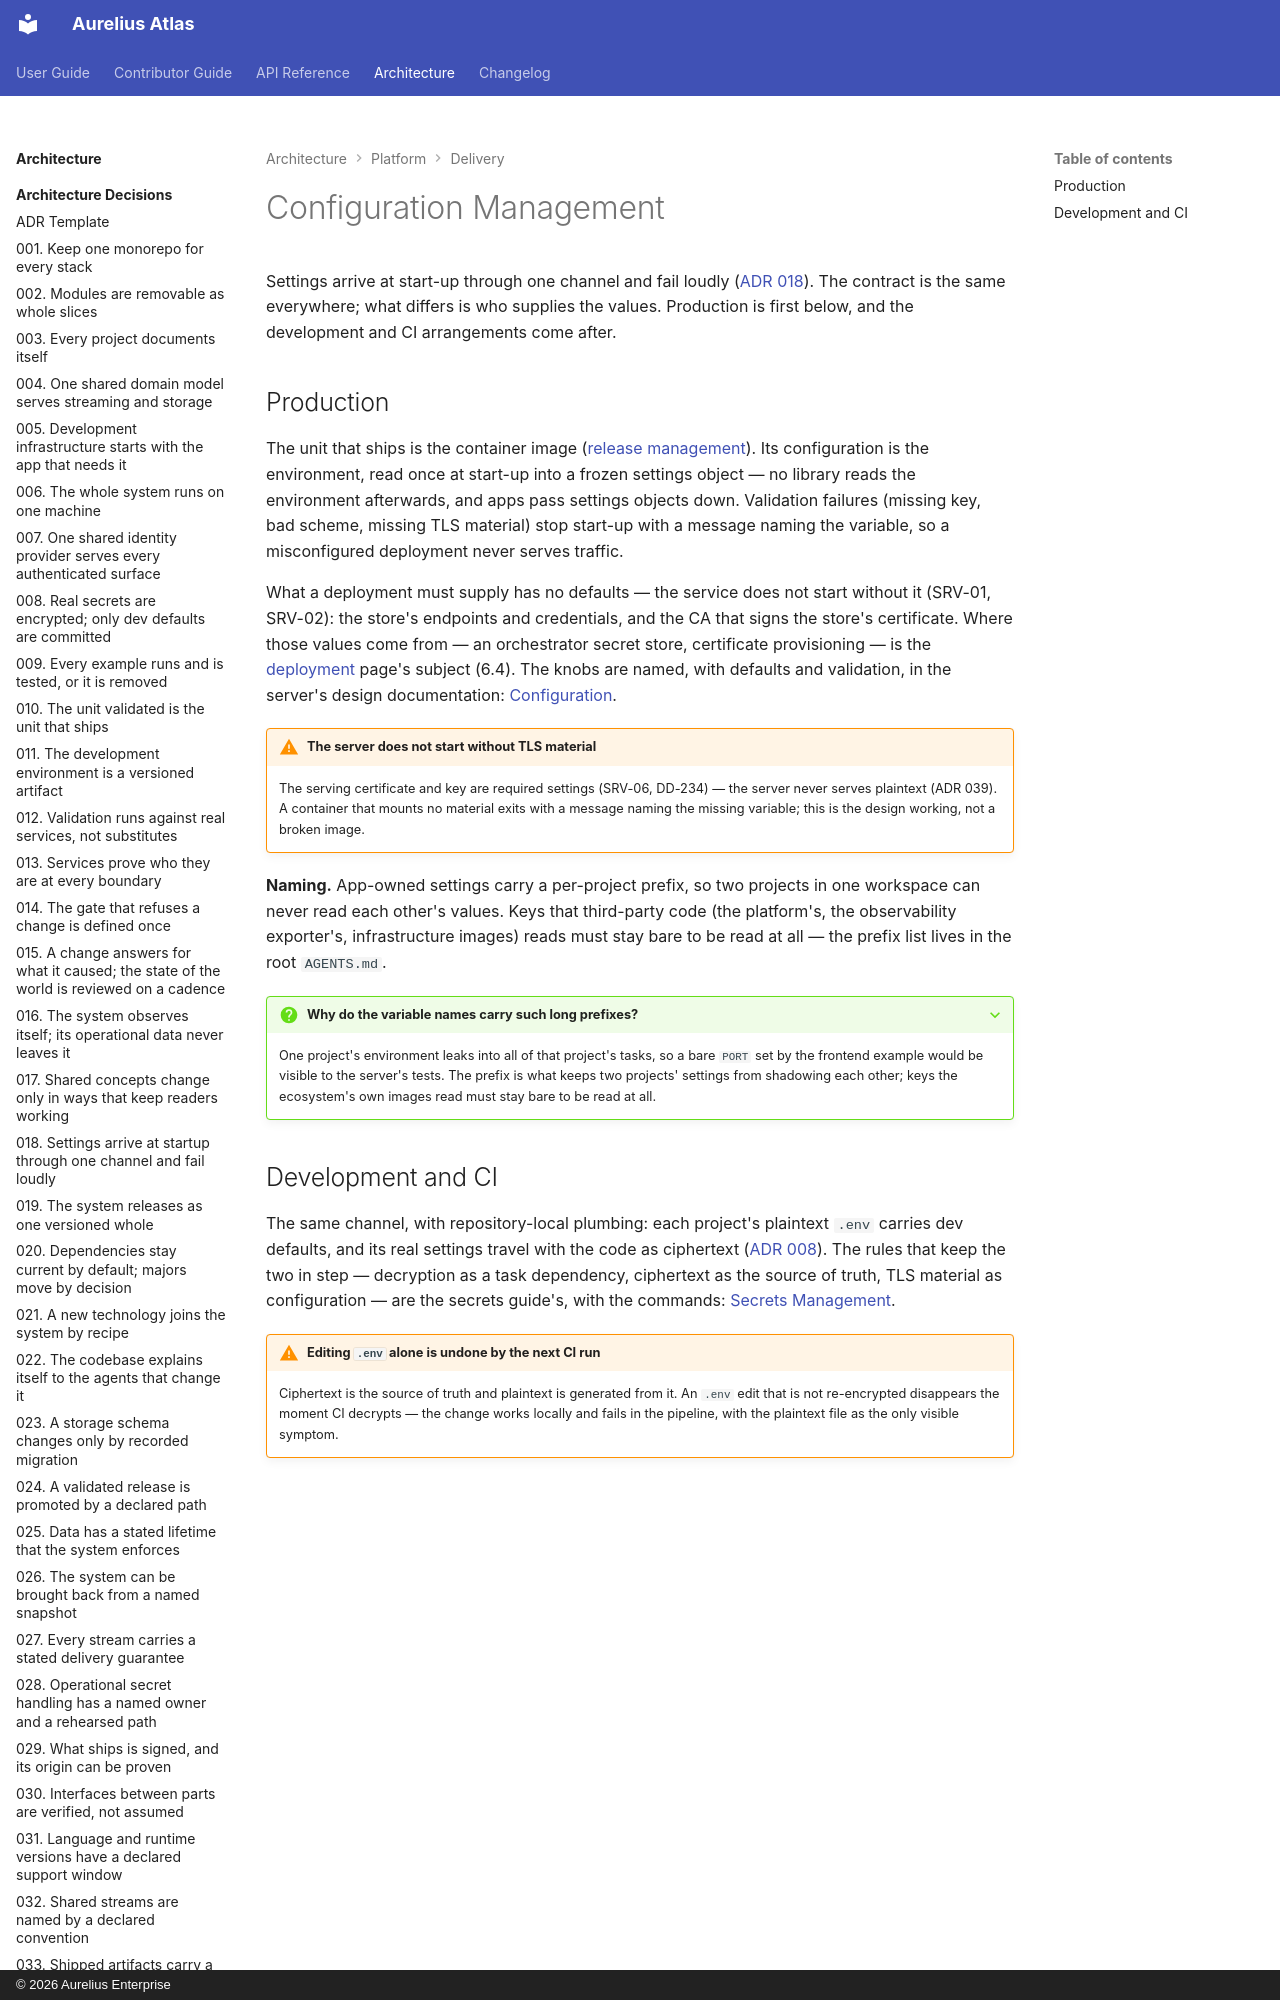

repository: aureliusenterprise/aurelius-atlas · page: architecture/platform/delivery/configuration-management/index.html · generator: mkdocs · copyright: © 2026 Aurelius Enterprise

# Configuration Management

Settings arrive at start-up through one channel and fail loudly
([ADR 018](../../adr/018-settings-arrive-at-startup-through-one-channel.md)).
The contract is the same everywhere; what differs is who supplies the values.
Production is first below, and the development and CI arrangements come after.
